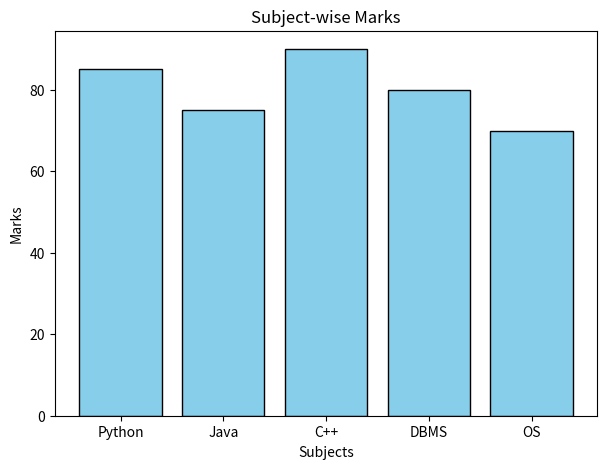
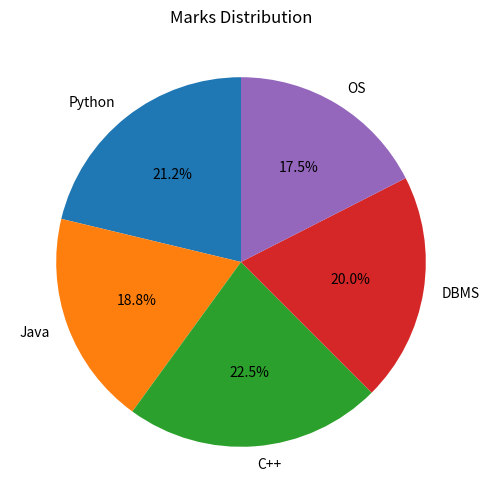
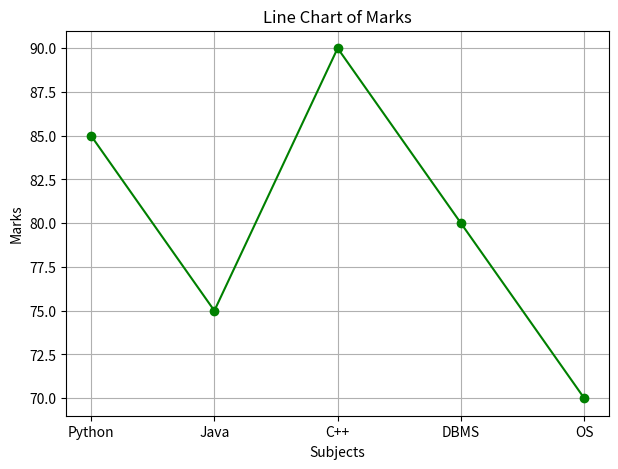
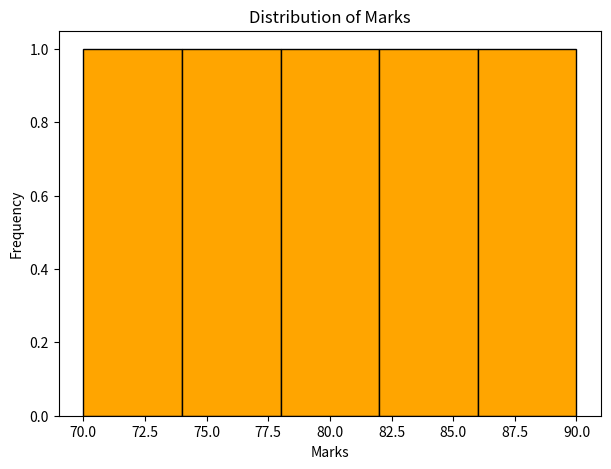
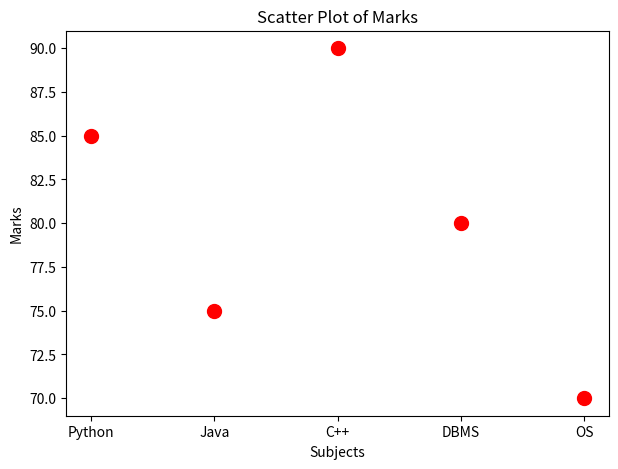

These figures' Python source, in order:
import matplotlib.pyplot as plt

# Sample data
subjects = ['Python', 'Java', 'C++', 'DBMS', 'OS']
marks = [85, 75, 90, 80, 70]

# 1. Bar Chart
plt.figure(figsize=(7, 5))
plt.bar(subjects, marks, color='skyblue', edgecolor='black')
plt.title("Subject-wise Marks")
plt.xlabel("Subjects")
plt.ylabel("Marks")
plt.show()

# 2. Pie Chart
plt.figure(figsize=(6, 6))
plt.pie(marks, labels=subjects, autopct='%1.1f%%',
        startangle=90)
plt.title("Marks Distribution")
plt.show()

# 3. Line Chart
plt.figure(figsize=(7, 5))
plt.plot(subjects, marks, marker='o',
         linestyle='-', color='green')
plt.title("Line Chart of Marks")
plt.xlabel("Subjects")
plt.ylabel("Marks")
plt.grid(True)
plt.show()

# 4. Histogram
plt.figure(figsize=(7, 5))
plt.hist(marks, bins=5, color='orange',
         edgecolor='black')
plt.title("Distribution of Marks")
plt.xlabel("Marks")
plt.ylabel("Frequency")
plt.show()

# 5. Scatter Plot
plt.figure(figsize=(7, 5))
plt.scatter(subjects, marks, color='red',
            marker='o', s=100)
plt.title("Scatter Plot of Marks")
plt.xlabel("Subjects")
plt.ylabel("Marks")
plt.show()
